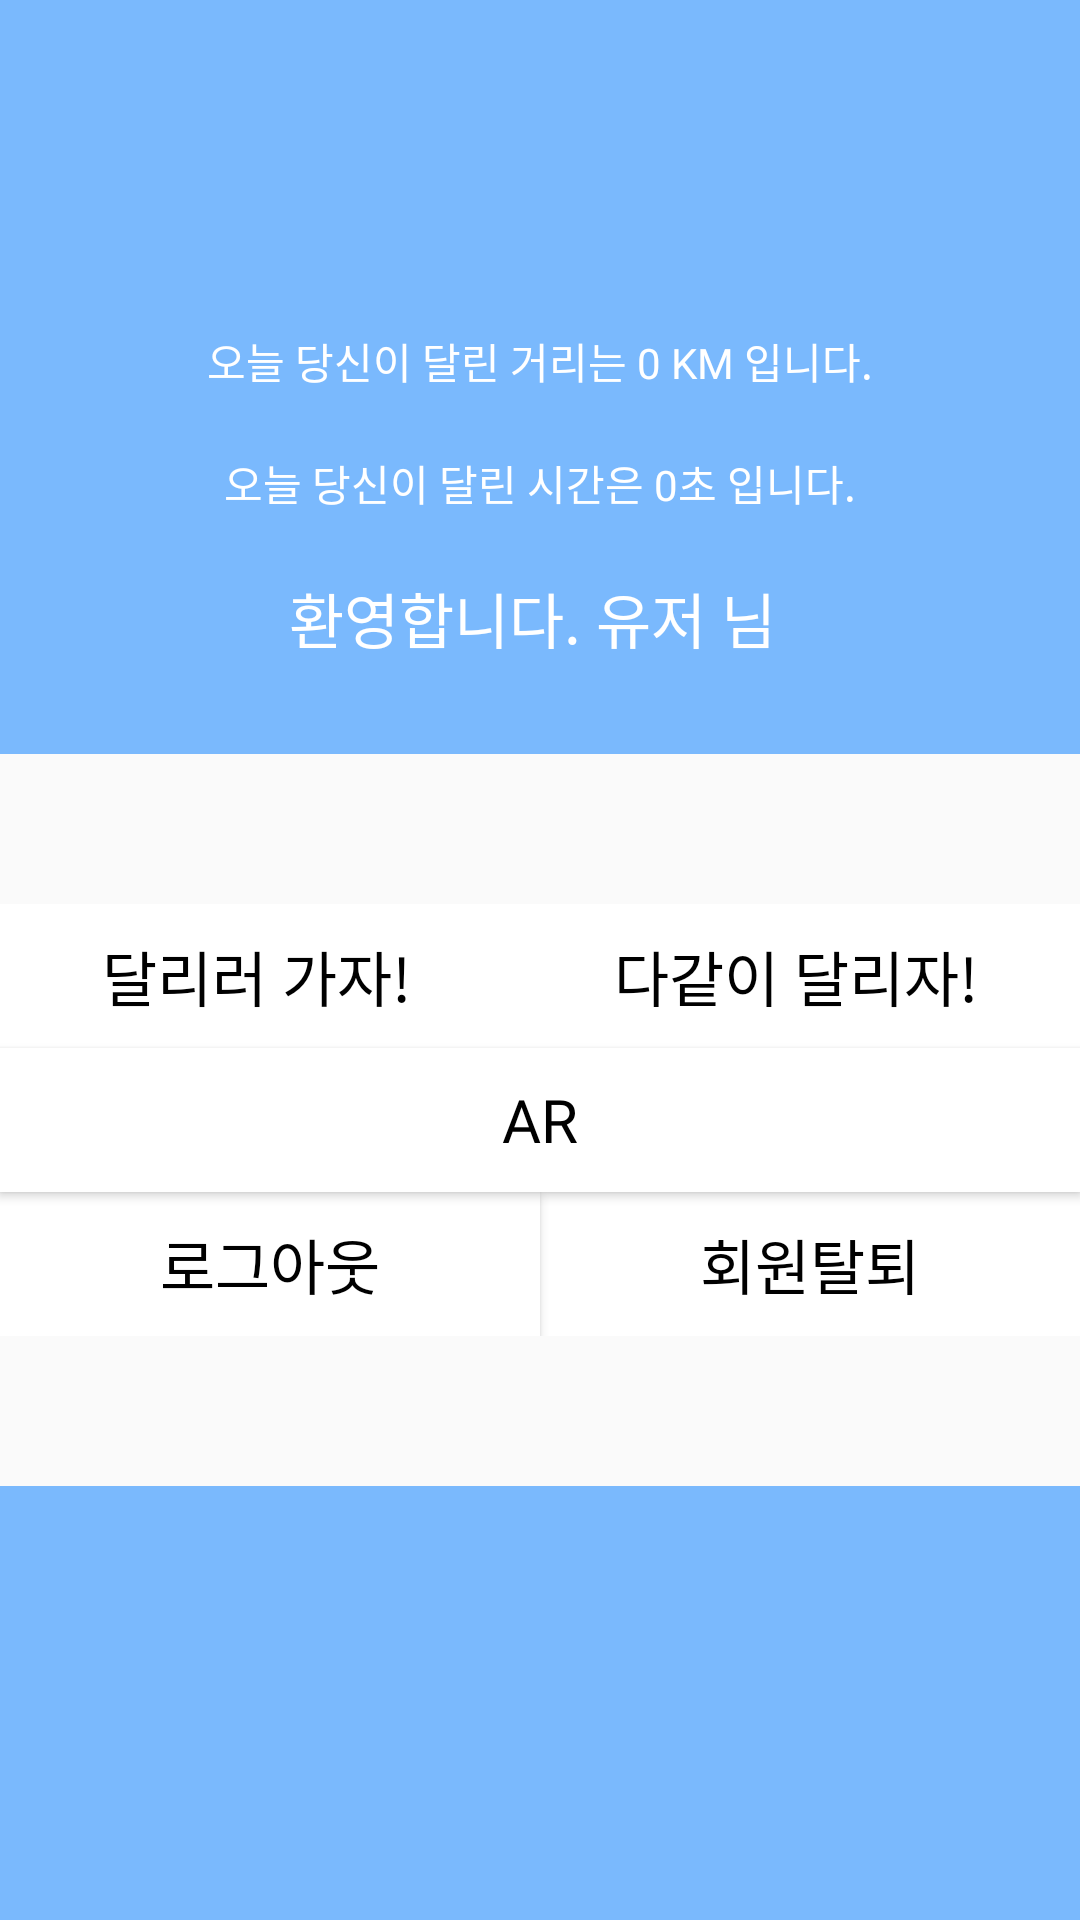

Here is an Android app screen rendered from its layout file. Give the layout XML and the strings, colors and styles it references.
<!-- AndroidManifest.xml: application theme AppTheme -->
<!-- res/layout/profileactivity.xml -->
<?xml version="1.0" encoding="utf-8"?>
<LinearLayout xmlns:android="http://schemas.android.com/apk/res/android"
    xmlns:app="http://schemas.android.com/apk/res-auto"
    xmlns:tools="http://schemas.android.com/tools"
    android:layout_width="match_parent"
    android:layout_height="match_parent"
    android:orientation="vertical"
    tools:context=".MainActivity">

    <LinearLayout
        android:layout_width="match_parent"
        android:layout_height="wrap_content"
        android:layout_marginBottom="50dp"
        android:background="#7ab9fd"
        android:gravity="center"
        android:orientation="vertical"
        android:paddingTop="100dp">

        <TextView
            android:id="@+id/user_dist_view"
            android:layout_width="wrap_content"
            android:layout_height="wrap_content"
            android:layout_margin="10dp"
            android:fontFamily="@font/hanna"
            android:text="오늘 당신이 달린 거리는 0 KM 입니다."
            android:textColor="#fff" />

        <TextView
            android:id="@+id/user_time_view"
            android:layout_width="wrap_content"
            android:layout_height="wrap_content"
            android:layout_margin="10dp"
            android:fontFamily="@font/hanna"
            android:text="오늘 당신이 달린 시간은 0초 입니다."
            android:textColor="#fff" />

        <TextView
            android:id="@+id/textviewUserEmail"
            android:layout_width="wrap_content"
            android:layout_height="50dp"
            android:layout_margin="10dp"
            android:fontFamily="@font/hanna"
            android:text="환영합니다. 유저 님 "
            android:textColor="#fff"
            android:textSize="20dp" />
    </LinearLayout>

    <LinearLayout
       android:layout_width="match_parent"
       android:layout_height="wrap_content"
       android:orientation="horizontal"
       >

        <Button
            android:id="@+id/buttonMain"
            android:layout_width="wrap_content"
            android:layout_height="match_parent"
            android:layout_weight="1"
            android:background="#fff"
            android:fontFamily="@font/hanna"
            android:text="달리러 가자!"
            android:textColor="#000"
            android:textSize="20dp" />

        <Button
           android:id="@+id/testClub"
           android:layout_width="wrap_content"
           android:layout_height="match_parent"
           android:layout_weight="1"
           android:background="#fff"
           android:fontFamily="@font/hanna"
           android:text="다같이 달리자!"
           android:textColor="#000"
           android:textSize="20dp" />

   </LinearLayout>


        <Button
            android:id="@+id/ar"
            android:text="AR"
            android:textSize="20dp"
            android:textColor="#000"
            android:layout_width="match_parent"
            android:layout_height="wrap_content"
            android:background="#fff"
            android:fontFamily="@font/swagger"
            />
    <LinearLayout
        android:layout_width="match_parent"
        android:layout_height="wrap_content"

        android:layout_marginBottom="50dp">

        <Button
            android:id="@+id/buttonLogout"
            android:layout_width="wrap_content"
            android:layout_height="match_parent"
            android:background="#fff"
            android:text="로그아웃"
            android:textColor="#000"
            android:textSize="20dp"
            android:fontFamily="@font/hanna"
            android:layout_weight="1"
            />

        <Button
            android:id="@+id/textviewDelete"
            style="?android:attr/borderlessButtonStyle"
            android:layout_width="wrap_content"
            android:layout_height="match_parent"
            android:background="#fff"
            android:text="회원탈퇴"
            android:textColor="#000"
            android:textSize="20dp"
            android:fontFamily="@font/hanna"
            android:layout_weight="1"
            />

    </LinearLayout>
    <LinearLayout
        android:layout_width="match_parent"
        android:layout_height="match_parent"
        android:background="#7ab9fd"
        >

    </LinearLayout>


</LinearLayout>
<!-- resources referenced by this layout -->
<resources>
  <style name="AppTheme" parent="Theme.AppCompat.Light.NoActionBar">
          
          <item name="colorPrimary">@color/colorPrimary</item>
          <item name="colorPrimaryDark">@color/colorPrimaryDark</item>
          <item name="colorAccent">@color/colorAccent</item>
          <item name="android:windowActionBar">false</item>
          <item name="android:windowNoTitle">true</item>
          <item name="android:statusBarColor">@android:color/transparent</item>
      </style>
  <color name="colorPrimary">#7ab9fd</color>
  <color name="colorPrimaryDark">#00574B</color>
  <color name="colorAccent">#D81B60</color>
</resources>
